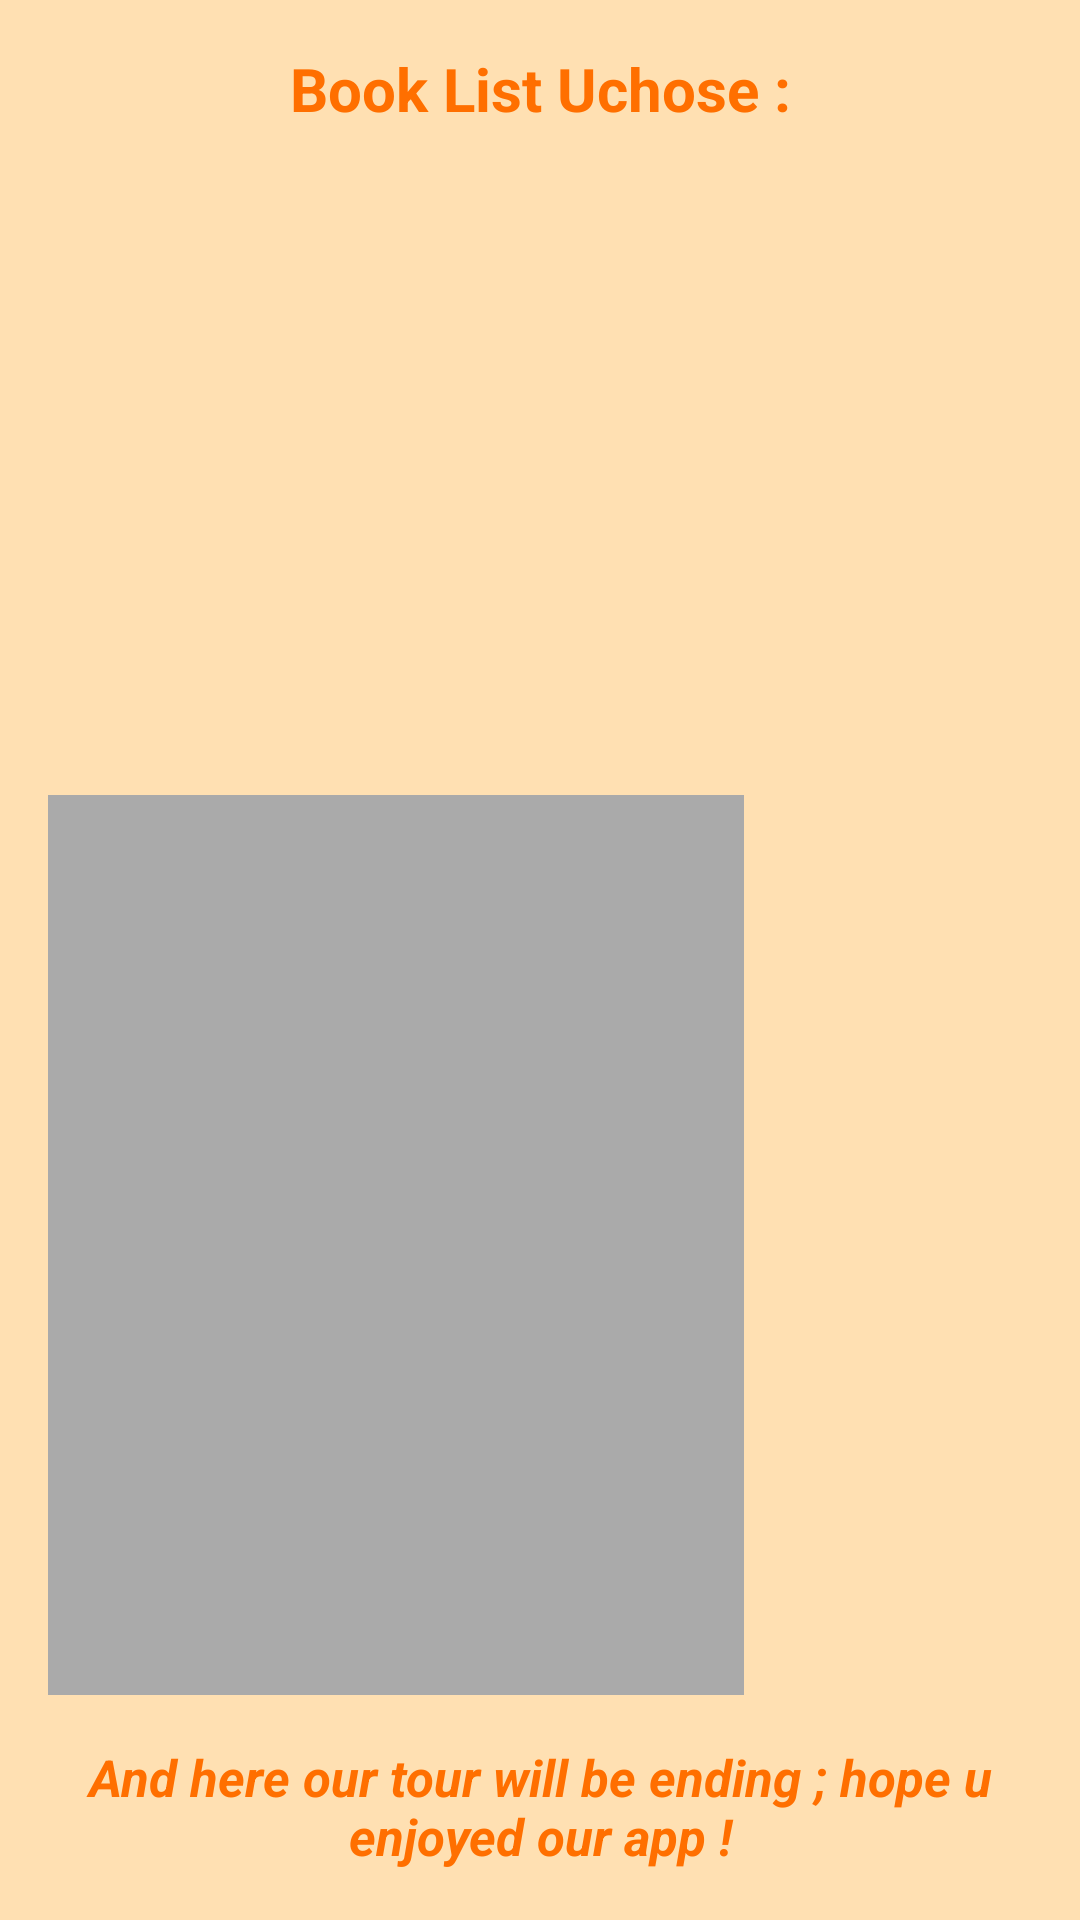

Android layout source for this screen:
<!-- AndroidManifest.xml: application theme Theme.MYB -->
<!-- res/layout/activity_book_detail.xml -->
<?xml version="1.0" encoding="utf-8"?>
<LinearLayout xmlns:android="http://schemas.android.com/apk/res/android"
    android:layout_width="match_parent"
    android:layout_height="match_parent"
    android:background="#FFE0B2"
    android:orientation="vertical"
    android:padding="16dp">
    <TextView
        android:id="@+id/bookListTitleTextView"
        android:layout_width="match_parent"
        android:layout_height="wrap_content"
        android:gravity="center"
        android:text="Book List Uchose :"
        android:textColor="#FF6F00"
        android:textSize="20sp"
        android:textStyle="bold" />
    <TextView
        android:id="@+id/titleTextView"
        android:layout_width="match_parent"
        android:layout_height="62dp"
        android:textColor="#FF6F00"
        android:textSize="18sp"
        android:textStyle="bold" />

    <TextView
        android:id="@+id/authorTextView"
        android:layout_width="match_parent"
        android:layout_height="74dp"
        android:textColor="#FF8F00"
        android:textSize="16sp" />

    <TextView
        android:id="@+id/descriptionTextView"
        android:layout_width="match_parent"
        android:layout_height="86dp"
        android:textColor="#FFA000"
        android:textSize="14sp" />

    <ImageView
        android:id="@+id/thumbnailImageView"
        android:layout_width="232dp"
        android:layout_height="300dp"
        android:layout_marginBottom="8dp"
        android:background="#FFF3E0"
        android:src="@drawable/default_thumbnail" />

    <TextView
        android:id="@+id/textView"
        android:layout_width="match_parent"
        android:layout_height="wrap_content"
        android:layout_marginTop="8dp"
        android:gravity="center_horizontal"
        android:text="And here our tour will be ending ; hope u enjoyed our app !"
        android:textColor="#FF6F00"
        android:textSize="17sp"
        android:textStyle="bold|italic" />
    <Button
        android:id="@+id/btnGoToSplashScreen"
        android:layout_width="match_parent"
        android:layout_height="72dp"
        android:layout_marginTop="16dp"
        android:background="#FFA000"
        android:text="Go Again to the Main Screen"
        android:textColor="#000000" />


</LinearLayout>
<!-- resources referenced by this layout -->
<resources>
  <!-- drawable default_thumbnail (drawable) -->
  <selector xmlns:android="http://schemas.android.com/apk/res/android">
      <item android:drawable="@android:color/darker_gray" />
  </selector>
  <style name="Theme.MYB" parent="Base.Theme.MYB" />
  <style name="Base.Theme.MYB" parent="Theme.Material3.DayNight.NoActionBar">
          
          <item name="colorPrimary">@color/my_light_primary</item>
      </style>
  <color name="my_light_primary">#FFA500</color>
</resources>
